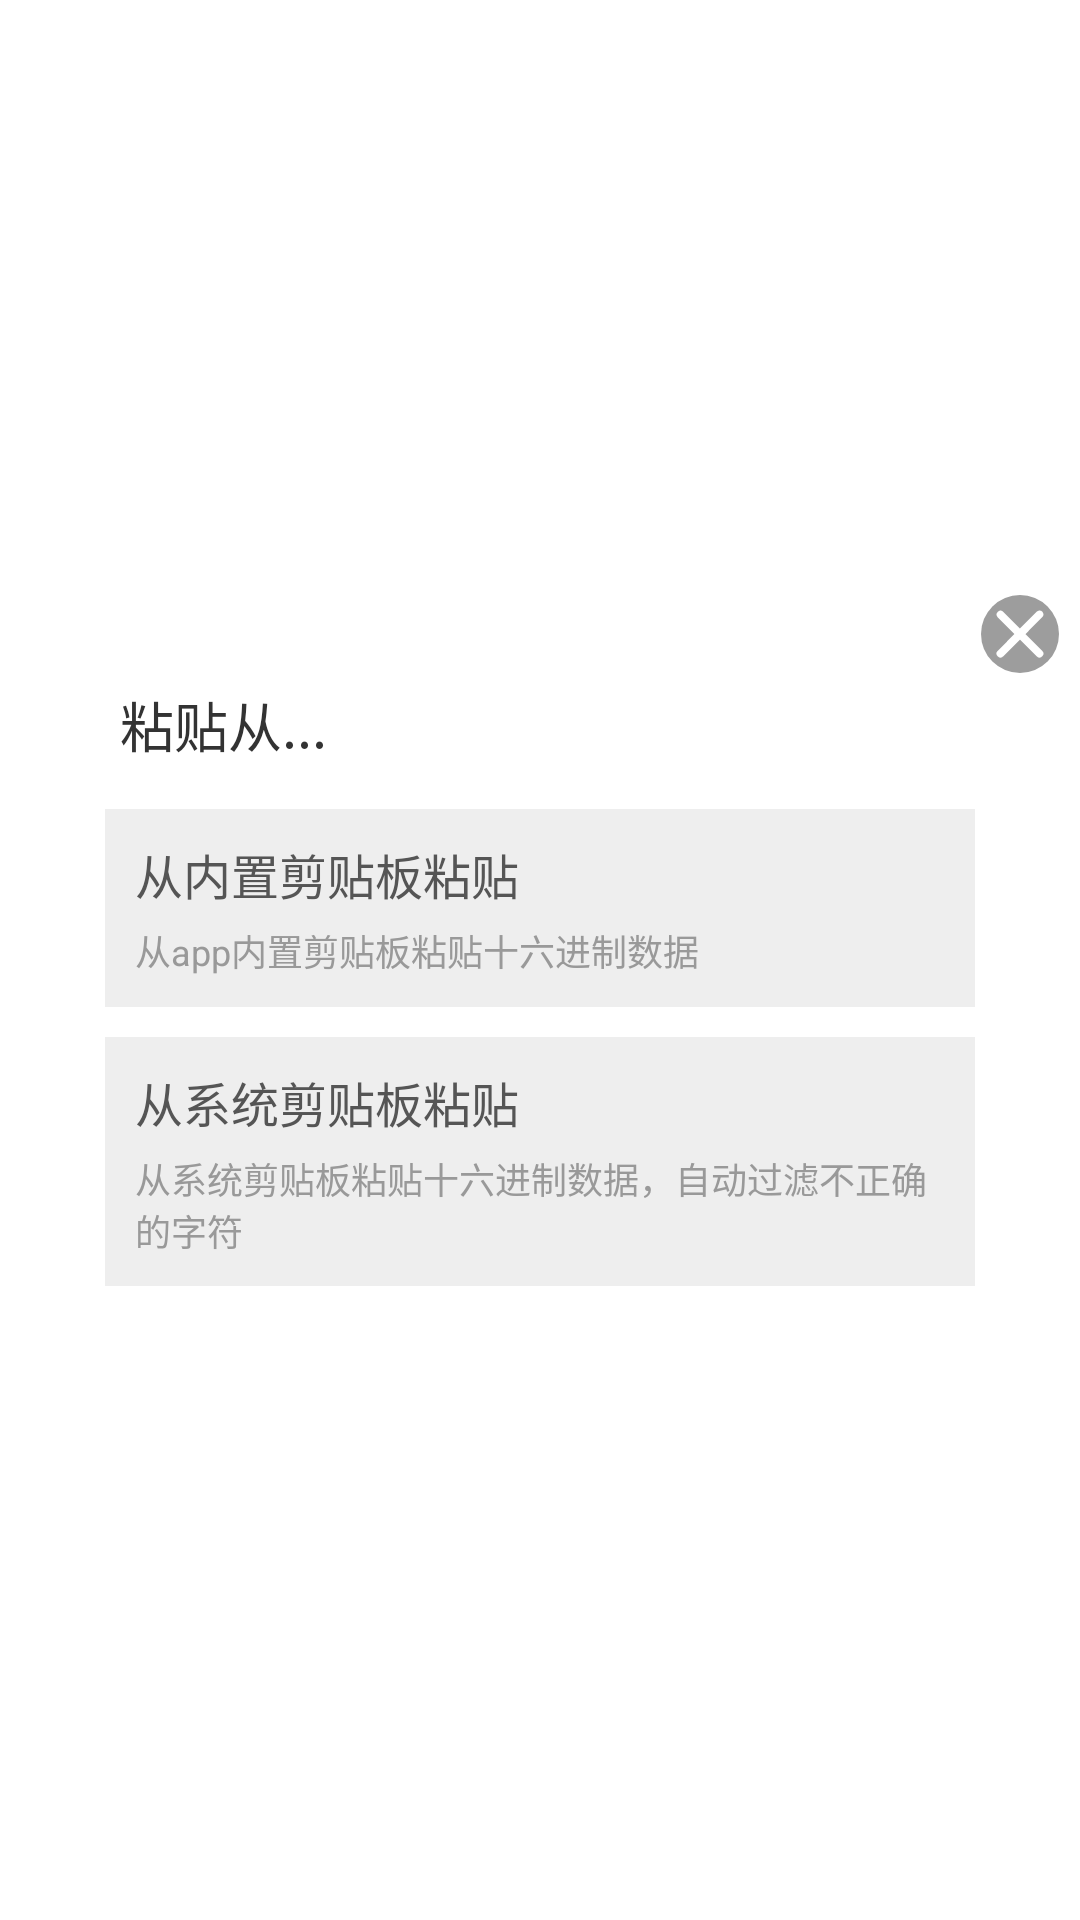

Write the Android layout XML for this screen, with the resource values it uses.
<!-- AndroidManifest.xml: application theme AppTheme -->
<!-- res/layout/dialog_hexeditor_paste.xml -->
<?xml version="1.0" encoding="utf-8"?>
<RelativeLayout xmlns:android="http://schemas.android.com/apk/res/android"
    xmlns:app="http://schemas.android.com/apk/res-auto"
    xmlns:tools="http://schemas.android.com/tools"
    android:layout_width="match_parent"
    android:layout_height="match_parent"
    tools:background="#99000000">

    <RelativeLayout
        android:layout_width="match_parent"
        android:layout_height="wrap_content"
        android:layout_centerInParent="true"
        tools:ignore="UselessParent">

        <LinearLayout
            android:id="@+id/ll_main"
            android:layout_width="match_parent"
            android:layout_height="wrap_content"
            android:layout_marginTop="12dp"
            android:layout_marginHorizontal="20dp"
            android:background="@drawable/bg_dialog"
            android:orientation="vertical">

            <androidx.appcompat.widget.AppCompatTextView
                android:id="@+id/tv_title"
                android:layout_width="match_parent"
                android:layout_height="wrap_content"
                android:singleLine="true"
                android:paddingHorizontal="20dp"
                android:layout_marginTop="20dp"
                android:paddingBottom="10dp"
                android:textColor="@color/black_3333"
                android:textSize="18sp"
                android:text="@string/paste_data_from"/>

            <LinearLayout
                android:id="@+id/btn_paste_1"
                android:layout_width="match_parent"
                android:layout_height="wrap_content"
                android:layout_marginHorizontal="15dp"
                android:layout_marginTop="5dp"
                android:background="#eee"
                android:orientation="vertical"
                android:padding="10dp">

                <androidx.appcompat.widget.AppCompatTextView
                    android:layout_width="wrap_content"
                    android:layout_height="wrap_content"
                    android:text="@string/paste_type_1"
                    android:textColor="@color/grey_5555"
                    android:textSize="16sp" />

                <androidx.appcompat.widget.AppCompatTextView
                    android:layout_width="wrap_content"
                    android:layout_height="wrap_content"
                    android:layout_marginTop="5dp"
                    android:text="@string/paste_type_1_desc"
                    android:textColor="@color/grey_9999"
                    android:textSize="12sp" />
            </LinearLayout>

            <LinearLayout
                android:id="@+id/btn_paste_2"
                android:layout_width="match_parent"
                android:layout_height="wrap_content"
                android:layout_marginHorizontal="15dp"
                android:layout_marginTop="10dp"
                android:layout_marginBottom="15dp"
                android:background="#eee"
                android:orientation="vertical"
                android:padding="10dp">

                <androidx.appcompat.widget.AppCompatTextView
                    android:layout_width="wrap_content"
                    android:layout_height="wrap_content"
                    android:text="@string/paste_type_2"
                    android:textColor="@color/grey_5555"
                    android:textSize="16sp" />

                <androidx.appcompat.widget.AppCompatTextView
                    android:layout_width="wrap_content"
                    android:layout_height="wrap_content"
                    android:layout_marginTop="5dp"
                    android:text="@string/paste_type_2_desc"
                    android:textColor="@color/grey_9999"
                    android:textSize="12sp" />
            </LinearLayout>

        </LinearLayout>

        <androidx.appcompat.widget.AppCompatImageView
            android:id="@+id/btn_close"
            android:layout_width="30dp"
            android:layout_height="wrap_content"
            android:layout_alignEnd="@+id/ll_main"
            android:translationX="15dp"
            android:adjustViewBounds="true"
            android:alpha="0.8"
            android:padding="2dp"
            app:srcCompat="@drawable/ic_close_circular" />

    </RelativeLayout>

</RelativeLayout>
<!-- resources referenced by this layout -->
<resources>
  <color name="black_3333">#333</color>
  <color name="grey_5555">#555</color>
  <color name="grey_9999">#999</color>
  <!-- drawable ic_close_circular (drawable) -->
  <vector xmlns:android="http://schemas.android.com/apk/res/android"
      android:width="48dp"
      android:height="48dp"
      android:viewportWidth="1024"
      android:viewportHeight="1024">
    <path
        android:strokeWidth="1"
        android:pathData="M0,512a512,512 0,1 0,1024 0a512,512 0,1 0,-1024 0z"
        android:fillColor="#858585"/>
    <path
        android:strokeWidth="1"
        android:pathData="m583.79,512.57l219.72,-220.23a51.22,51.22 0,1 0,-72.37 -72.42l-219.72,220.23l-219.72,-220.23a51.22,51.22 0,0 0,-72.37 72.42l219.72,220.23l-219.72,220.23a51.22,51.22 0,0 0,0 72.47a51.22,51.22 0,0 0,72.37 0l219.72,-220.23l219.72,220.23a51.22,51.22 0,0 0,72.37 0a51.22,51.22 0,0 0,0 -72.47l-219.72,-220.23z"
        android:fillColor="#ffffff"/>
  </vector>
  <string name="paste_data_from">粘贴从...</string>
  <string name="paste_type_1">从内置剪贴板粘贴</string>
  <string name="paste_type_1_desc">从app内置剪贴板粘贴十六进制数据</string>
  <string name="paste_type_2">从系统剪贴板粘贴</string>
  <string name="paste_type_2_desc">从系统剪贴板粘贴十六进制数据，自动过滤不正确的字符</string>
  <style name="AppTheme" parent="Theme.MaterialComponents.DayNight.DarkActionBar">
          
          <item name="colorPrimary">@color/colorPrimary</item>
          <item name="colorPrimaryVariant">@color/colorPrimaryVariant</item>
          <item name="colorOnPrimary">@color/white</item>
          
          <item name="colorSecondary">@color/colorSecondary</item>
          <item name="colorSecondaryVariant">@color/colorSecondaryVariant</item>
          <item name="colorOnSecondary">@color/black</item>
          <item name="windowActionBar">false</item>
          <item name="windowNoTitle">true</item>
          
          <item name="android:statusBarColor">?attr/colorPrimaryVariant</item>
          
      </style>
  <color name="colorPrimary">#0087FF</color>
  <color name="colorPrimaryVariant">#167DD8</color>
  <color name="white">#FFFFFF</color>
  <color name="colorSecondary">#FF03DAC5</color>
  <color name="colorSecondaryVariant">#FF018786</color>
  <color name="black">#000000</color>
</resources>
